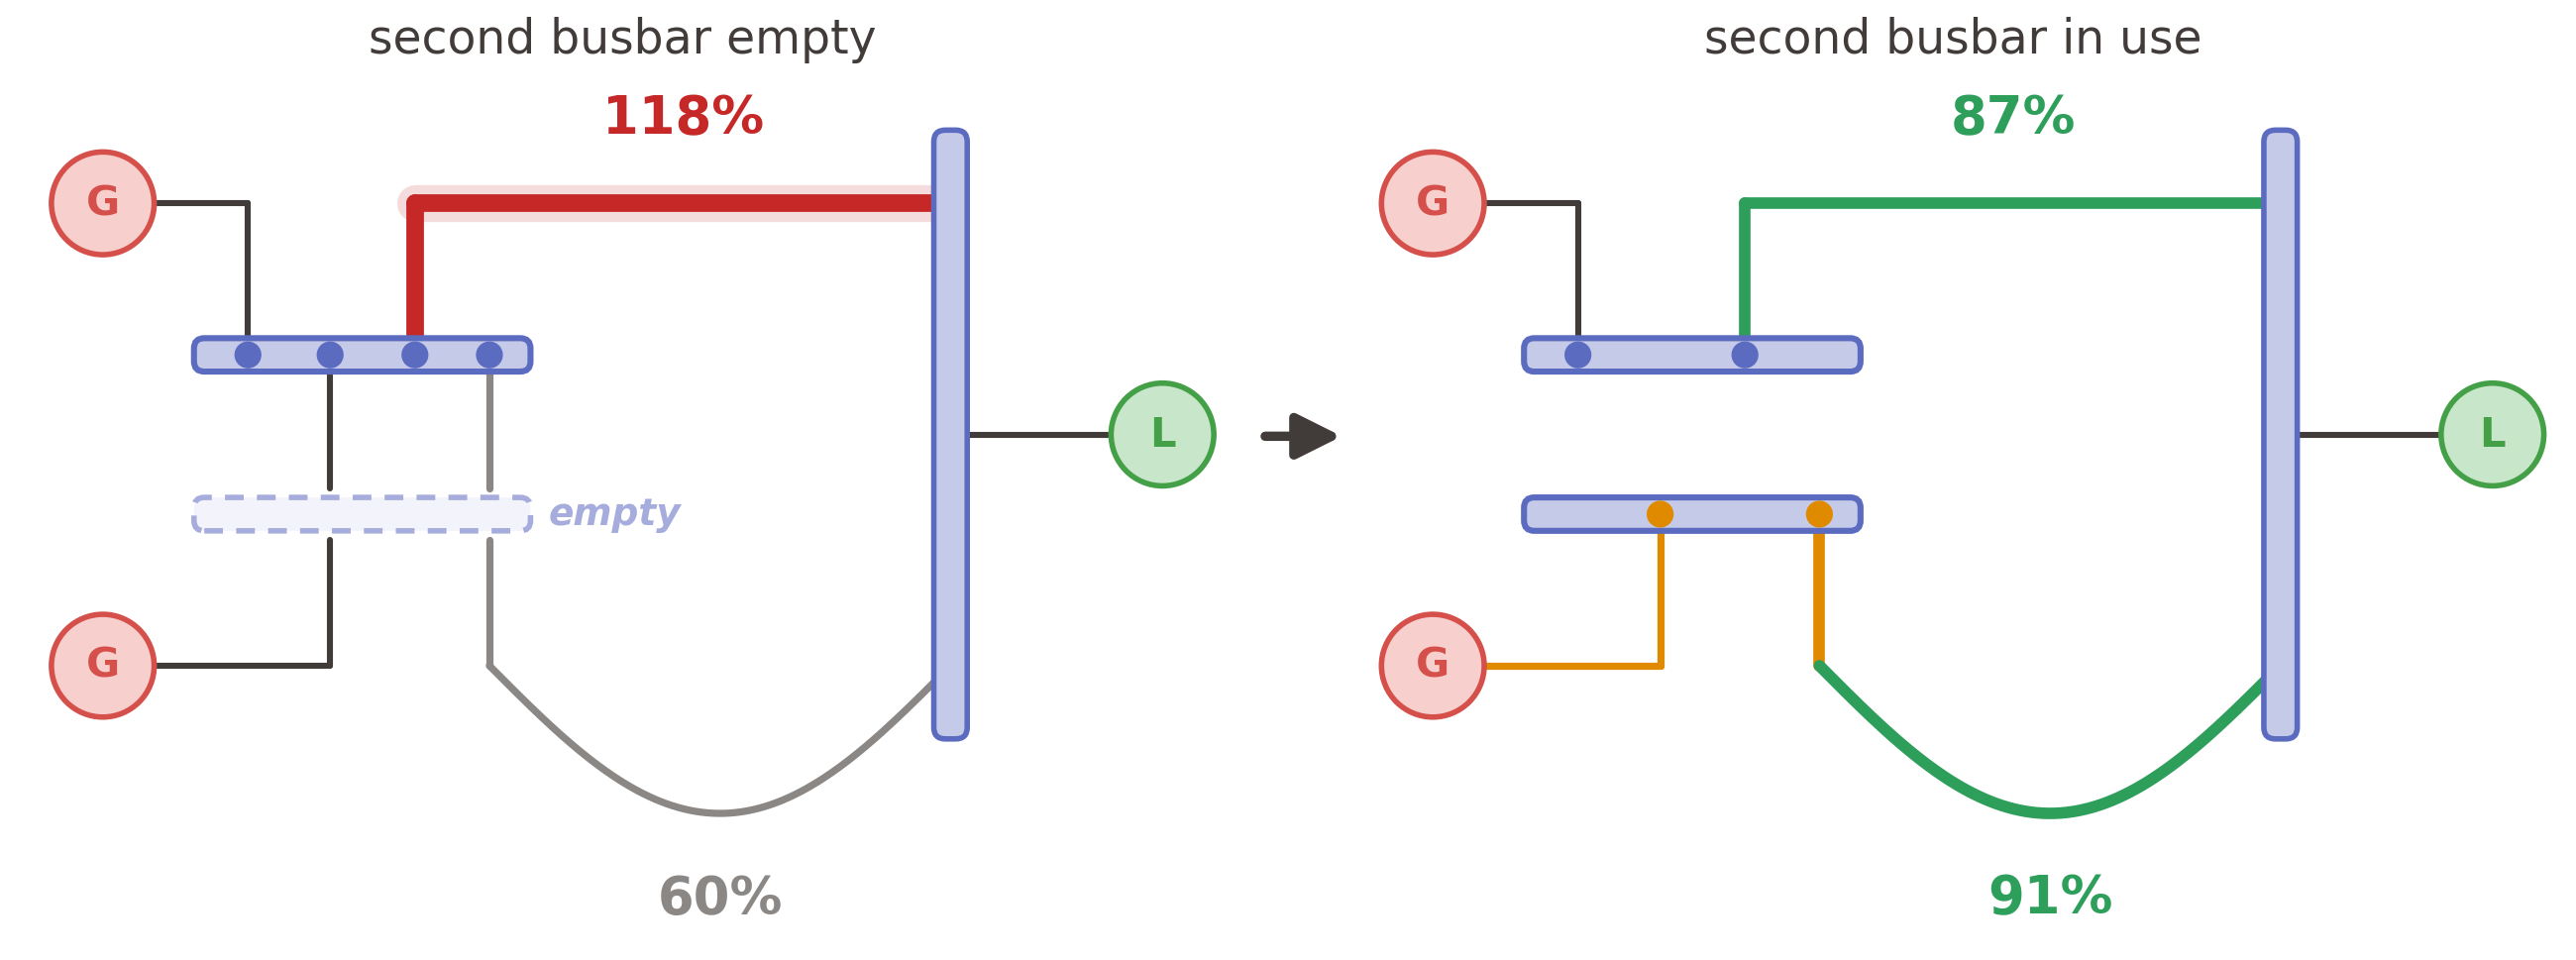

Here is the Python script that generated this plot:
"""Slide-3 schematic: moving elements onto the second busbar relieves an overload.

Drawn as a double-busbar single-line diagram. Both busbars exist in both panels;
on the left every element is switched to the first busbar and the second is
empty, on the right one generator and one line have been moved onto it.
A spur that crosses a busbar without a dot is not connected to it.

Schematic only - the percentages are illustrative, not a load-flow solution.

    python3 topology_relief.py
"""
import matplotlib
matplotlib.use("Agg")
import matplotlib.pyplot as plt
import numpy as np
from matplotlib.patches import FancyBboxPatch, Circle, FancyArrowPatch
import os

# ----------------------------------------------------------------- knobs
LOAD_BEFORE = ("118%", "60%")      # (short corridor, long corridor)
LOAD_AFTER  = ("87%",  "91%")
TITLES      = ("second busbar empty", "second busbar in use")
EMPTY_LABEL = "empty"
DIP         = -1.15                # how far the long corridor detours
OUT         = "topology_relief.png"

INK="#413C3A"; MUT="#8A8785"
BUS_E="#5B6BC0"; BUS_F="#C5CAE9"
BUS_OFF="#A6ADDC"
GEN_E="#D5504B"; GEN_F="#F7CFCD"
LOD_E="#43A047"; LOD_F="#C8E6C9"
HOT="#C62828"; OK="#2E9E5B"; MOVE="#E08A00"

RAIL_X0, RAIL_X1 = 1.28, 3.86      # left substation rails
Y1, Y2 = 0.62, -0.62               # first / second busbar
XG1, XG2, XLT, XLB = 1.68, 2.32, 2.98, 3.56    # spur positions
XB = 7.15                          # right substation
YT, YBO = 1.80, -1.80              # corridor heights


def rail(ax, y, live):
    ax.add_patch(FancyBboxPatch((RAIL_X0, y - 0.11), RAIL_X1 - RAIL_X0, 0.22,
        boxstyle="round,pad=0.02,rounding_size=0.08",
        lw=2.2 if live else 2.0, ec=BUS_E if live else BUS_OFF,
        fc=BUS_F if live else "#F3F4FB",
        ls="-" if live else (0, (3.4, 2.4)), zorder=4))


def vbar(ax, x, y0, y1):
    ax.add_patch(FancyBboxPatch((x - 0.11, y0), 0.22, y1 - y0,
        boxstyle="round,pad=0.02,rounding_size=0.09",
        lw=2.0, ec=BUS_E, fc=BUS_F, zorder=4))


def node(ax, x, y, t, ec, fc):
    ax.add_patch(Circle((x, y), 0.40, lw=2.0, ec=ec, fc=fc, zorder=5))
    ax.text(x, y, t, ha="center", va="center", fontsize=15,
            fontweight="bold", color=ec, zorder=6)


def spur(ax, x, y_from, y_to, color, lw):
    """Vertical spur; breaks where it crosses the busbar it does not join."""
    lo, hi = sorted((y_from, y_to))
    for cross in (Y1, Y2):
        if lo < cross < hi and abs(cross - y_to) > 1e-6:
            ax.plot([x, x], [lo, cross - 0.20], lw=lw, color=color, zorder=3,
                    solid_capstyle="round")
            ax.plot([x, x], [cross + 0.20, hi], lw=lw, color=color, zorder=3,
                    solid_capstyle="round")
            return
    ax.plot([x, x], [lo, hi], lw=lw, color=color, zorder=3,
            solid_capstyle="round")


def dot(ax, x, y, color=BUS_E):
    ax.add_patch(Circle((x, y), 0.105, lw=0, fc=color, zorder=6))


def arc(x0, x1, y, dip):
    t = np.linspace(0, 1, 160)
    return x0 + (x1 - x0) * t, y + dip * np.sin(np.pi * t)


def panel(ax, moved):
    ax.set_xlim(-0.15, 9.35); ax.set_ylim(-3.9, 2.9)
    ax.set_aspect("equal"); ax.axis("off")

    rail(ax, Y1, True)
    rail(ax, Y2, moved)
    if not moved:
        ax.text(RAIL_X1 + 0.16, Y2, EMPTY_LABEL, fontsize=13.5,
                style="italic", color=BUS_OFF, ha="left", va="center",
                fontweight="bold")
    vbar(ax, XB, -2.35, 2.35)

    node(ax, 0.55, YT, "G", GEN_E, GEN_F)
    node(ax, 0.55, YBO, "G", GEN_E, GEN_F)
    node(ax, 8.80, 0.0, "L", LOD_E, LOD_F)
    ax.plot([XB, 8.40], [0, 0], lw=2.2, color=INK, zorder=3,
            solid_capstyle="round")

    # upper generator: always on the first busbar
    ax.plot([0.95, XG1], [YT, YT], lw=2.2, color=INK, zorder=3,
            solid_capstyle="round")
    spur(ax, XG1, YT, Y1, INK, 2.2); dot(ax, XG1, Y1)

    # lower generator: the element the action moves
    y_gen = Y2 if moved else Y1
    c_gen = MOVE if moved else INK
    ax.plot([0.95, XG2], [YBO, YBO], lw=2.6 if moved else 2.2, color=c_gen,
            zorder=3, solid_capstyle="round")
    spur(ax, XG2, YBO, y_gen, c_gen, 2.6 if moved else 2.2)
    dot(ax, XG2, y_gen, MOVE if moved else BUS_E)

    lab = LOAD_AFTER if moved else LOAD_BEFORE

    # short corridor: always on the first busbar
    col, w = (OK, 4.2) if moved else (HOT, 6.4)
    spur(ax, XLT, Y1, YT, col, w); dot(ax, XLT, Y1)
    X, Y = arc(XLT, XB, YT, 0.0)
    if not moved:
        ax.plot(X, Y, lw=w + 7, color=HOT, alpha=0.16, zorder=2,
                solid_capstyle="round")
    ax.plot(X, Y, lw=w, color=col, zorder=3, solid_capstyle="round")
    ax.text((XLT + XB) / 2, YT + 0.46, lab[0], ha="center", va="bottom",
            fontsize=19, fontweight="bold", color=col, zorder=6)

    # long corridor: the line the action moves
    col2, w2 = (OK, 4.2) if moved else (MUT, 2.6)
    y_line = Y2 if moved else Y1
    spur(ax, XLB, y_line, YBO, MOVE if moved else col2, w2)
    dot(ax, XLB, y_line, MOVE if moved else BUS_E)
    X, Y = arc(XLB, XB, YBO, DIP)
    ax.plot(X, Y, lw=w2, color=col2, zorder=3, solid_capstyle="round")
    ax.text((XLB + XB) / 2, Y[len(Y) // 2] - 0.46, lab[1], ha="center",
            va="top", fontsize=19, fontweight="bold", color=col2, zorder=6)


fig, axes = plt.subplots(1, 2, figsize=(13.0, 4.85), dpi=200)
panel(axes[0], False); panel(axes[1], True)
for ax, t in zip(axes, TITLES):
    ax.set_title(t, fontsize=17, color=INK, pad=0)
fig.subplots_adjust(left=0.005, right=0.995, top=0.95, bottom=0.01, wspace=0.09)
fig.patches.append(FancyArrowPatch((0.489, 0.545), (0.523, 0.545),
    transform=fig.transFigure, arrowstyle="-|>", mutation_scale=34,
    lw=3.4, color=INK))
fig.savefig(os.path.join(os.path.dirname(os.path.abspath(__file__)), OUT),
            facecolor="white")
print("wrote", OUT)
